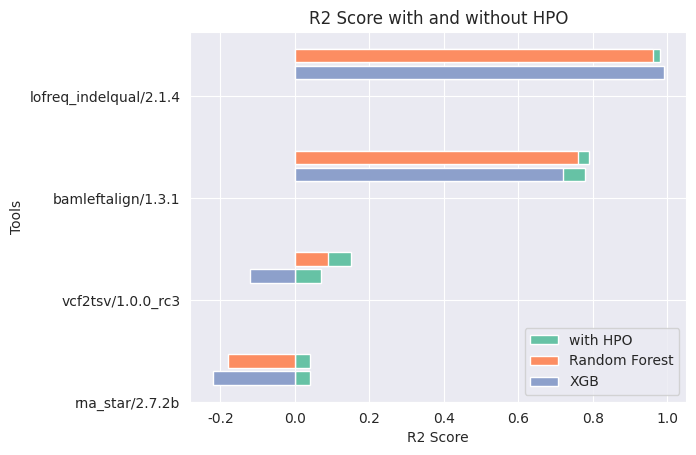

The matplotlib source for this figure:
import pandas as pd
import numpy as np
import seaborn as sns
from matplotlib import pyplot as plt

# df = pd.DataFrame(columns=["Dataset", "Model", "R2 Score"])
# df_entry = pd.DataFrame({""}, index=[0])
# # df_num_entries = pd.concat([df_num_entries, df_entry], ignore_index=True)
results_rf = [0.96, 0.76]

# X = ["lofreq_indelqual/2.1.4", "bamleftalign/1.3.1", "vcf2tsv/1.0.0_rc3", "rna_star/2.7.2b", "rna_star/2.7.5b",
#      "kraken2/2.1.1", "fasta2tab/1.1.1", "gmx_sim/2020.4"]
X = ["lofreq_indelqual/2.1.4", "bamleftalign/1.3.1", "vcf2tsv/1.0.0_rc3", "rna_star/2.7.2b"]

# rf_scores = [0.96, 0.76, 0.09, -0.18, -0.33, -0.09, 0.69, -0.01]
# rf_scores_hpo = [0.98, 0.79, 0.15, 0.04, 0.09, 0.18, 0.80, 0.10]
# xgb_scores = [0.99, 0.72, -0.12, -0.22, -0.35, -0.02, 0.72, 0.01]
# xgb_scores_hpo = [0.96, 0.78, 0.07, 0.04, 0.09, 0.17, 0.80, 0.07]

rf_scores = [0.96, 0.76, 0.09, -0.18]
rf_scores_hpo = [0.98, 0.79, 0.15, 0.04]
xgb_scores = [0.99, 0.72, -0.12, -0.22]
xgb_scores_hpo = [0.96, 0.78, 0.07, 0.04]
lr_scores = []
lr_scores_hpo = []
svr_scores = []
svr_scores_hpo = []

hpo_scores = np.concatenate([rf_scores_hpo, xgb_scores_hpo])

X_axis = np.arange(len(X), 0, -1) * 3

sns.set_style("darkgrid")
sns.set_palette(sns.color_palette("Set2"))

axis_hpo = np.concatenate([X_axis + 1.2, X_axis + 0.7])

# Horizontal
plt.barh(axis_hpo, hpo_scores, 0.4, label='with HPO')
plt.barh(X_axis + 1.2, rf_scores, 0.4, label='Random Forest')
plt.barh(X_axis + 0.7, xgb_scores, 0.4, label="XGB")
# plt.barh(X_axis + 0.2, lr_scores, 0.4, label='Linear Regression')
# plt.barh(X_axis - 0.3, svr_scores, 0.4, label='SVR')
plt.yticks(X_axis, X)
plt.ylabel("Tools")
plt.xlabel("R2 Score")

# Vertical
# plt.bar(X_axis - 0.3, rf_scores, 0.4, label='Random Forest')
# plt.bar(X_axis + 0.2, xgb_scores, 0.4, label='XGB')
# plt.bar(X_axis + 0.7, lr_scores, 0.4, label='Linear Regression')
# plt.bar(X_axis + 1.2, svr_scores, 0.4, label='SVR')
# plt.xticks(X_axis, X)
# plt.xlabel("Tools")
# plt.ylabel("R2 Score")

plt.title("R2 Score with and without HPO")
plt.legend()
plt.show()
